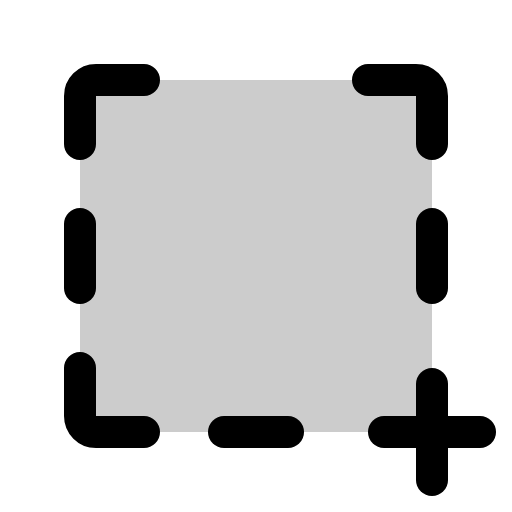
t = 0.00 s
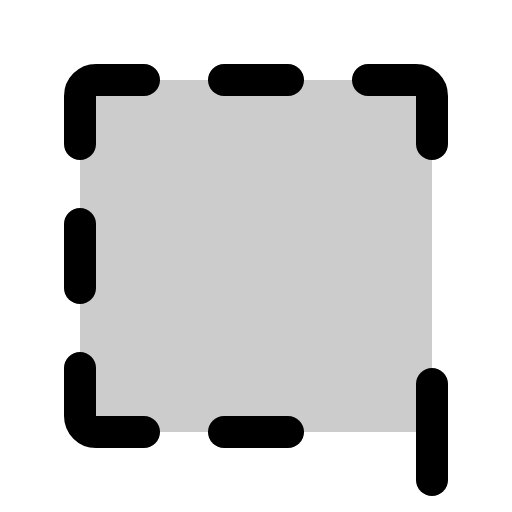
t = 2.40 s
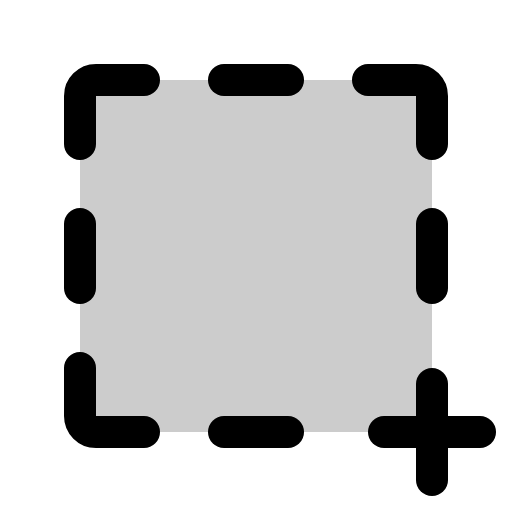
t = 2.78 s
t = 3.15 s: frame unchanged from t = 2.78 s, image omitted
t = 3.53 s: frame unchanged from t = 2.78 s, image omitted

The animated SVG that drew these frames (rendered in a browser with its animation timeline set to each time). Animation: 1 CSS @keyframes rule; one cycle of 3.90 s, repeats indefinitely.

<svg xmlns="http://www.w3.org/2000/svg" viewBox="0 0 256 256">
  <style>
    .draw-line {
      stroke-dasharray: 2000;
      stroke-dashoffset: 0;
    }
    svg:hover .draw-line {
      animation: phosphor-draw-in 1.5s ease-in-out infinite;
    }
    @keyframes phosphor-draw-in {
      0%   { stroke-dashoffset: 2000; }
      100% { stroke-dashoffset: 0; }
    }
  </style><rect width="256" height="256" fill="none"/><rect x="40" y="40" width="176" height="176" opacity="0.2"/><line x1="144" y1="40" x2="112" y2="40" fill="none" stroke="currentColor" stroke-linecap="round" stroke-linejoin="round" stroke-width="16" class="draw-line" pathLength="1" style="animation-delay: 0s"/><line x1="112" y1="216" x2="144" y2="216" fill="none" stroke="currentColor" stroke-linecap="round" stroke-linejoin="round" stroke-width="16" class="draw-line" pathLength="1" style="animation-delay: 0.3s"/><path d="M184,40h24a8,8,0,0,1,8,8V72" fill="none" stroke="currentColor" stroke-linecap="round" stroke-linejoin="round" stroke-width="16" class="draw-line" pathLength="1" style="animation-delay: 0.6s"/><line x1="216" y1="144" x2="216" y2="112" fill="none" stroke="currentColor" stroke-linecap="round" stroke-linejoin="round" stroke-width="16" class="draw-line" pathLength="1" style="animation-delay: 0.9s"/><line x1="40" y1="112" x2="40" y2="144" fill="none" stroke="currentColor" stroke-linecap="round" stroke-linejoin="round" stroke-width="16" class="draw-line" pathLength="1" style="animation-delay: 1.2s"/><path d="M72,216H48a8,8,0,0,1-8-8V184" fill="none" stroke="currentColor" stroke-linecap="round" stroke-linejoin="round" stroke-width="16" class="draw-line" pathLength="1" style="animation-delay: 1.5s"/><path d="M72,40H48a8,8,0,0,0-8,8V72" fill="none" stroke="currentColor" stroke-linecap="round" stroke-linejoin="round" stroke-width="16" class="draw-line" pathLength="1" style="animation-delay: 1.8s"/><line x1="216" y1="192" x2="216" y2="240" fill="none" stroke="currentColor" stroke-linecap="round" stroke-linejoin="round" stroke-width="16" class="draw-line" pathLength="1" style="animation-delay: 2.1s"/><line x1="192" y1="216" x2="240" y2="216" fill="none" stroke="currentColor" stroke-linecap="round" stroke-linejoin="round" stroke-width="16" class="draw-line" pathLength="1" style="animation-delay: 2.4s"/></svg>
